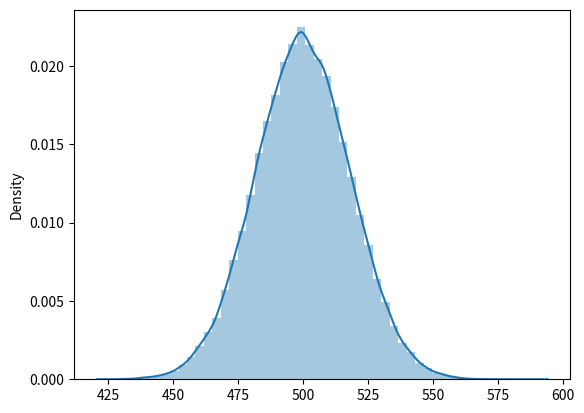
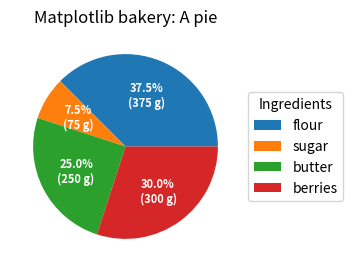
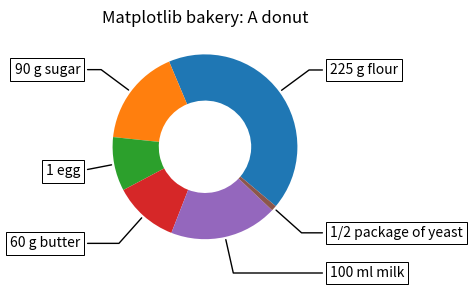
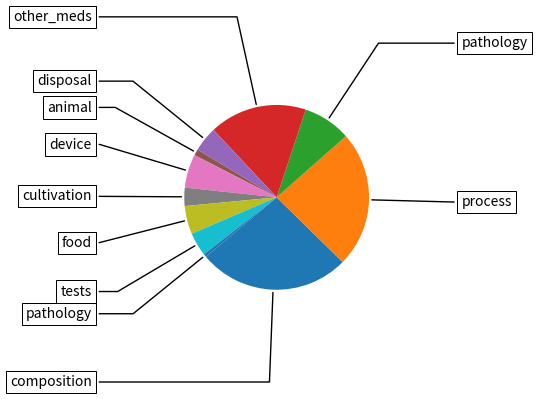

Reproduce these figures in Python, in order.
#!/usr/bin/env python
# coding: utf-8

# In[2]:


import pandas as pd
import numpy as np
import matplotlib.pyplot as plt
import seaborn as sns 


mu2, sigma2 = 500, 100
sample_means = []
for i in range (100000):
    sampling_distrib_data = np.random.normal(mu2, sigma2, size = 30)
    sample_mean = np.mean(sampling_distrib_data)
    sample_means.append(sample_mean)
tenkdf = pd.DataFrame(sample_means)
tenkdf.columns = ["All Sample Means"]
print(tenkdf.head())
plt.subplots()
sns.distplot(tenkdf)


# In[4]:


import numpy as np
import matplotlib.pyplot as plt

fig, ax = plt.subplots(figsize=(6, 3), subplot_kw=dict(aspect="equal"))

recipe = ["375 g flour",
          "75 g sugar",
          "250 g butter",
          "300 g berries"]

data = [float(x.split()[0]) for x in recipe]
ingredients = [x.split()[-1] for x in recipe]


def func(pct, allvals):
    absolute = int(pct/100.*np.sum(allvals))
    return "{:.1f}%\n({:d} g)".format(pct, absolute)


wedges, texts, autotexts = ax.pie(data, autopct=lambda pct: func(pct, data),
                                  textprops=dict(color="w"))

ax.legend(wedges, ingredients,
          title="Ingredients",
          loc="center left",
          bbox_to_anchor=(1, 0, 0.5, 1))

plt.setp(autotexts, size=8, weight="bold")

ax.set_title("Matplotlib bakery: A pie")

plt.show()


# In[3]:


fig, ax = plt.subplots(figsize=(6, 3), subplot_kw=dict(aspect="equal"))

recipe = ["225 g flour",
          "90 g sugar",
          "1 egg",
          "60 g butter",
          "100 ml milk",
          "1/2 package of yeast"]

data = [225, 90, 50, 60, 100, 5]

wedges, texts = ax.pie(data, wedgeprops=dict(width=0.5), startangle=-40)

bbox_props = dict(boxstyle="square,pad=0.3", fc="w", ec="k", lw=0.72)
kw = dict(arrowprops=dict(arrowstyle="-"),
          bbox=bbox_props, zorder=0, va="center")

for i, p in enumerate(wedges):
    ang = (p.theta2 - p.theta1)/2. + p.theta1
    y = np.sin(np.deg2rad(ang))
    x = np.cos(np.deg2rad(ang))
    horizontalalignment = {-1: "right", 1: "left"}[int(np.sign(x))]
    connectionstyle = "angle,angleA=0,angleB={}".format(ang)
    kw["arrowprops"].update({"connectionstyle": connectionstyle})
    ax.annotate(recipe[i], xy=(x, y), xytext=(1.35*np.sign(x), 1.4*y),
                horizontalalignment=horizontalalignment, **kw)

ax.set_title("Matplotlib bakery: A donut")

plt.show()


# ### Many values that DON'T overlap

# In[28]:


import matplotlib.pyplot as plt
import numpy as np

fig, ax = plt.subplots(figsize=(6, 3), subplot_kw=dict(aspect="equal"))

recipe = ["composition",
          "process",
          "pathology",
          "other_meds",
          "disposal",
          "animal",
          "device",
          "cultivation",
          "food",
          "tests",
          "pathology"]


data = [199, 179, 63, 128, 33, 8, 44, 24, 37, 31, 4]



#When you change the width to 0.5 you get a donut chart

wedges, texts = ax.pie(data, wedgeprops=dict(width=1), startangle=-140)

bbox_props = dict(boxstyle="square,pad=0.3", fc="w", ec="k", lw=0.72)
kw = dict(arrowprops=dict(arrowstyle="-"),
          bbox=bbox_props, zorder=0, va="center")

for i, p in enumerate(wedges):
    ang = (p.theta2 - p.theta1)/2. + p.theta1
    y = np.sin(np.deg2rad(ang))
    x = np.cos(np.deg2rad(ang))
    horizontalalignment = {-1: "right", 1: "left"}[int(np.sign(x))]
    connectionstyle = "angle,angleA=0,angleB={}".format(ang)
    kw["arrowprops"].update({"connectionstyle": connectionstyle})
    ax.annotate(recipe[i], xy=(x, y), xytext=(2*np.sign(x), 2*y),
                horizontalalignment=horizontalalignment, **kw)

#ax.set_title("Title of graph")

plt.show()


# In[ ]:




